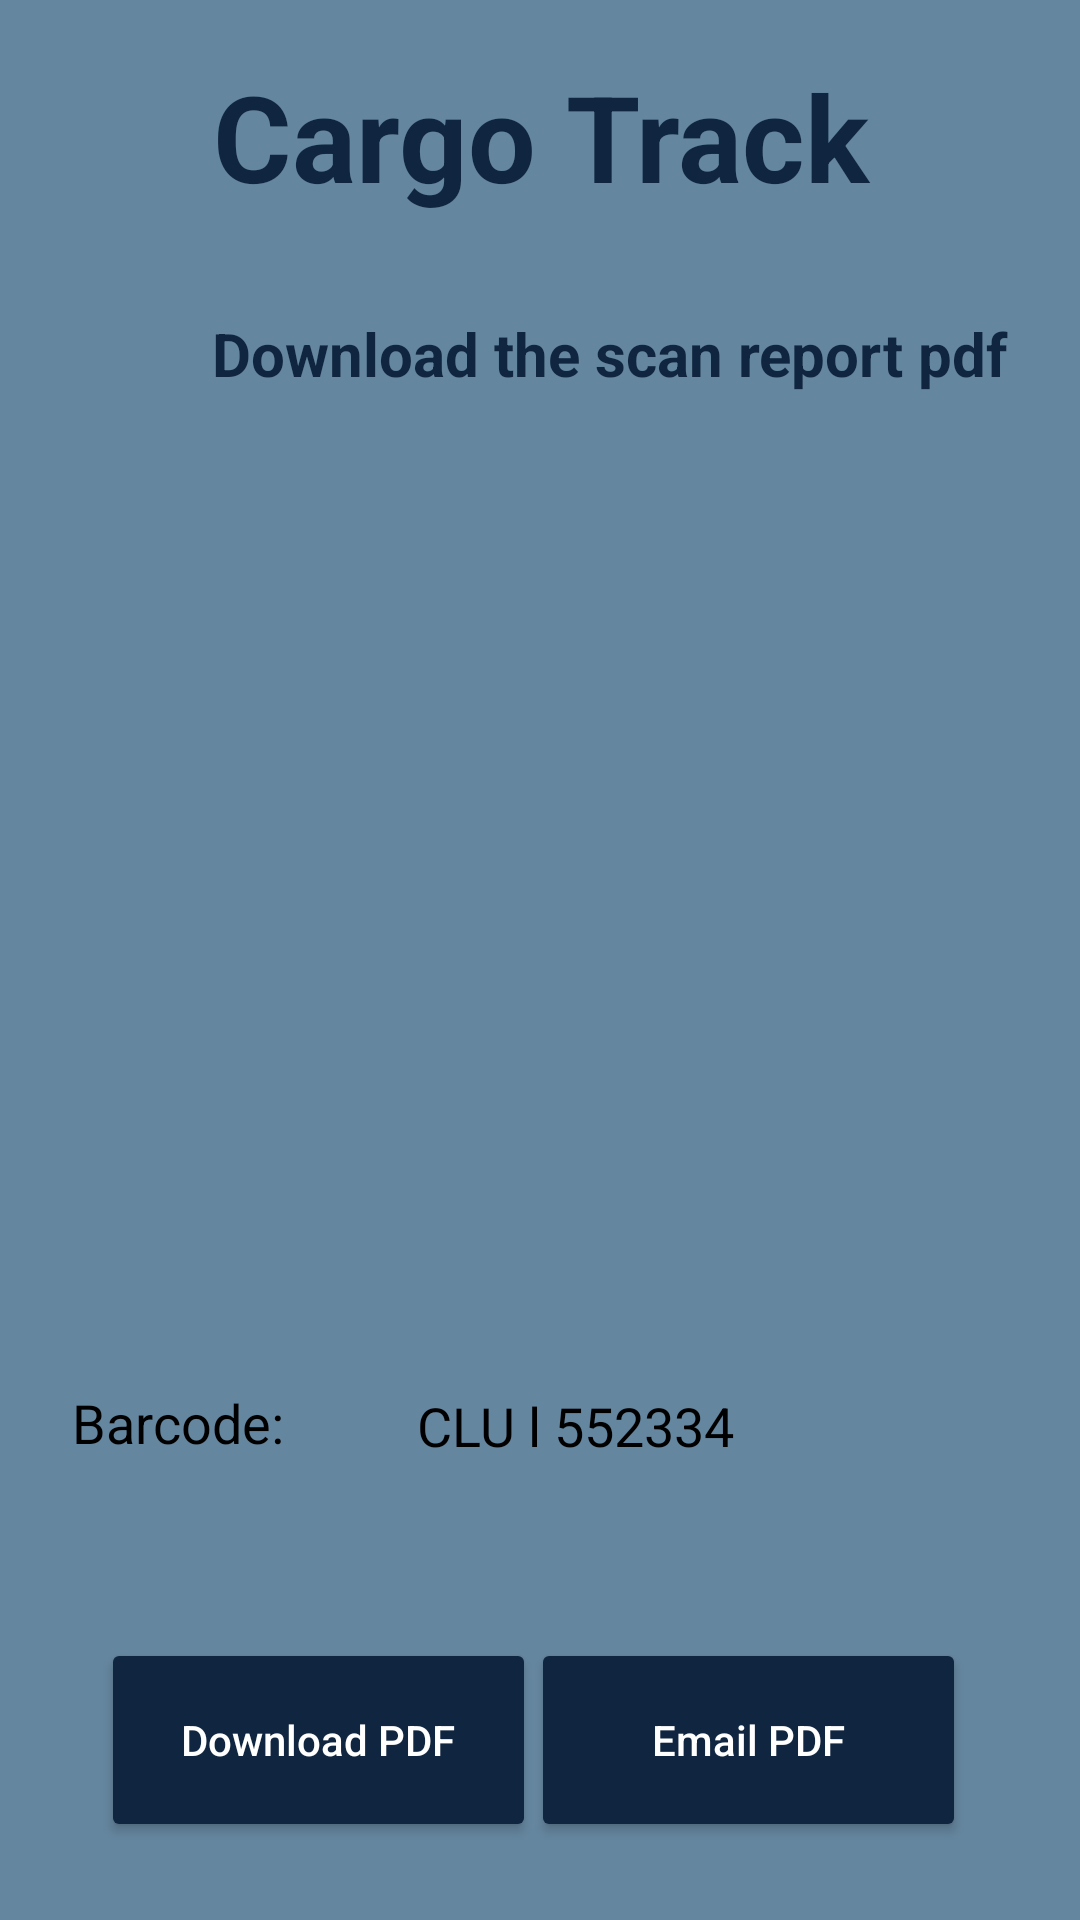

Layout XML and referenced resources for this Android screen:
<!-- AndroidManifest.xml: application theme Theme.CargoTrack -->
<!-- res/layout/activity_pdfactivity.xml -->
<?xml version="1.0" encoding="utf-8"?>
<androidx.constraintlayout.widget.ConstraintLayout xmlns:android="http://schemas.android.com/apk/res/android"
    xmlns:app="http://schemas.android.com/apk/res-auto"
    xmlns:tools="http://schemas.android.com/tools"
    android:id="@+id/container"
    android:layout_width="match_parent"
    android:layout_height="match_parent"
    android:orientation="vertical"
    android:background="@color/lightBlue"
    tools:context="com.CargoTrack.cargotrack.PDFActivity">

    


    <TextView
        android:id="@+id/idTVHead"
        android:layout_width="318dp"
        android:layout_height="52dp"
        android:layout_marginStart="44dp"
        android:layout_marginTop="92dp"
        android:gravity="center"
        android:padding="8dp"
        android:text="Download the scan report pdf"
        android:textAlignment="center"
        android:textColor="@color/darkBlue"
        android:textSize="20sp"
        android:textStyle="bold"
        app:layout_constraintStart_toStartOf="parent"
        app:layout_constraintTop_toTopOf="parent" />

    <TextView
        android:id="@+id/selectAnOption"
        android:layout_width="match_parent"
        android:layout_height="wrap_content"
        android:layout_marginBottom="20dp"
        android:text="Cargo Track"
        android:textAlignment="center"
        android:textColor="@color/darkBlue"
        android:textSize="40sp"
        android:textStyle="bold"
        app:layout_constraintBottom_toTopOf="@id/idTVHead"
        tools:layout_editor_absoluteX="0dp" />

    <Button
        android:id="@+id/idBtnGeneratePdf"
        android:layout_width="145dp"
        android:layout_height="68dp"
        android:layout_centerInParent="true"
        android:backgroundTint="@color/darkBlue"
        android:padding="4dp"
        android:text="Download PDF"
        android:textColor="@color/white"
        android:textAllCaps="false"
        app:layout_constraintBottom_toBottomOf="parent"
        app:layout_constraintEnd_toEndOf="parent"
        app:layout_constraintHorizontal_bias="0.157"
        app:layout_constraintStart_toStartOf="parent"
        app:layout_constraintTop_toBottomOf="@+id/imageviewPDf" />

    <Button
        android:id="@+id/EmailButton"
        android:layout_width="145dp"
        android:layout_height="68dp"
        android:layout_centerInParent="true"
        android:backgroundTint="@color/darkBlue"
        android:padding="4dp"
        android:text="Email PDF"
        android:textAllCaps="false"
        android:textColor="@color/white"
        app:layout_constraintBottom_toBottomOf="parent"
        app:layout_constraintEnd_toEndOf="parent"
        app:layout_constraintHorizontal_bias="0.823"
        app:layout_constraintStart_toStartOf="parent"
        app:layout_constraintTop_toBottomOf="@+id/imageviewPDf" />

    <TextView
        android:id="@+id/textViewExtractText"
        android:layout_width="217dp"
        android:layout_height="49dp"
        android:layout_marginEnd="4dp"
        android:layout_marginBottom="128dp"
        android:text="CLU l 552334"
        android:textColor="@color/black"
        android:textSize="18sp"
        app:layout_constraintBottom_toBottomOf="parent"
        app:layout_constraintEnd_toEndOf="parent" />

    <TextView
        android:id="@+id/label"
        android:layout_width="84dp"
        android:layout_height="30dp"
        android:layout_marginEnd="252dp"
        android:layout_marginBottom="148dp"
        android:text="Barcode:"
        android:textColor="@color/black"
        android:textSize="18sp"
        app:layout_constraintBottom_toBottomOf="parent"
        app:layout_constraintEnd_toEndOf="parent" />

    <ImageView
        android:id="@+id/imageviewPDf"
        android:layout_width="345dp"
        android:layout_height="350dp"
        android:layout_marginTop="-10dp"
        android:layout_marginBottom="-100dp"
        app:layout_constraintBottom_toTopOf="@+id/idBtnGeneratePdf"
        app:layout_constraintEnd_toEndOf="parent"
        app:layout_constraintStart_toStartOf="parent"
        app:layout_constraintTop_toBottomOf="@+id/idTVHead" />
</androidx.constraintlayout.widget.ConstraintLayout>
<!-- resources referenced by this layout -->
<resources>
  <color name="black">#FF000000</color>
  <color name="darkBlue">#10253F</color>
  <color name="lightBlue">#65869F</color>
  <color name="white">#FFFFFFFF</color>
  <style name="Theme.CargoTrack" parent="Theme.MaterialComponents.DayNight.DarkActionBar">
          
          <item name="colorPrimary">@color/purple_500</item>
          <item name="colorPrimaryVariant">@color/purple_500</item>
          <item name="colorOnPrimary">@color/white</item>
          
          <item name="colorSecondary">@color/teal_200</item>
          <item name="colorSecondaryVariant">@color/teal_700</item>
          <item name="colorOnSecondary">@color/black</item>
          
          <item name="android:statusBarColor">?attr/colorPrimaryVariant</item>
          
      </style>
  <color name="purple_500">#FF6200EE</color>
  <color name="teal_200">#FF03DAC5</color>
  <color name="teal_700">#FF018786</color>
</resources>
